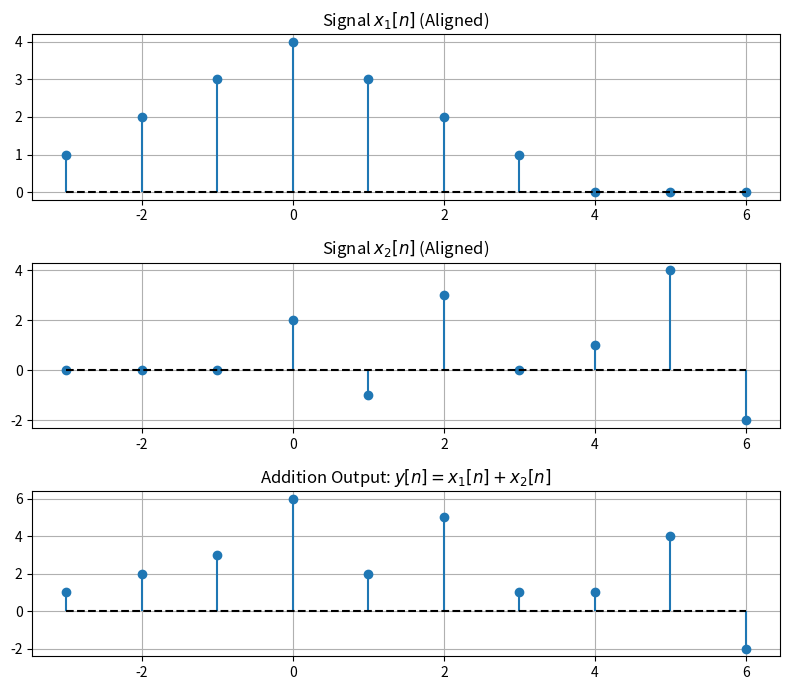

The matplotlib source for this figure:
#Perform addition operation of signals.
import numpy as np
import matplotlib.pyplot as plt

# Define two signals with different index supports
n1 = np.arange(-3, 4)
x1 = np.array([1, 2, 3, 4, 3, 2, 1])
n2 = np.arange(0, 7)
x2 = np.array([2, -1, 3, 0, 1, 4, -2])
   
# Find the union of time intervals
n_min = min(n1[0], n2[0])
n_max = max(n1[-1], n2[-1])
n_total = np.arange(n_min, n_max + 1)

# Align signals on the unified time base with zero-padding
y1 = np.zeros(len(n_total))
y2 = np.zeros(len(n_total))

y1[(n_total >= n1[0]) & (n_total <= n1[-1])] = x1
y2[(n_total >= n2[0]) & (n_total <= n2[-1])] = x2

# Element-wise addition
y_add = y1 + y2

plt.figure(figsize=(8, 7))
plt.subplot(3, 1, 1)
plt.stem(n_total, y1, basefmt='k--')
plt.title('Signal $x_1[n]$ (Aligned)')
plt.grid(True)

plt.subplot(3, 1, 2)
plt.stem(n_total, y2, basefmt='k--')
plt.title('Signal $x_2[n]$ (Aligned)')
plt.grid(True)

plt.subplot(3, 1, 3)
plt.stem(n_total, y_add, basefmt='k--')
plt.title('Addition Output: $y[n] = x_1[n] + x_2[n]$')
plt.grid(True)

plt.tight_layout()
plt.show()
